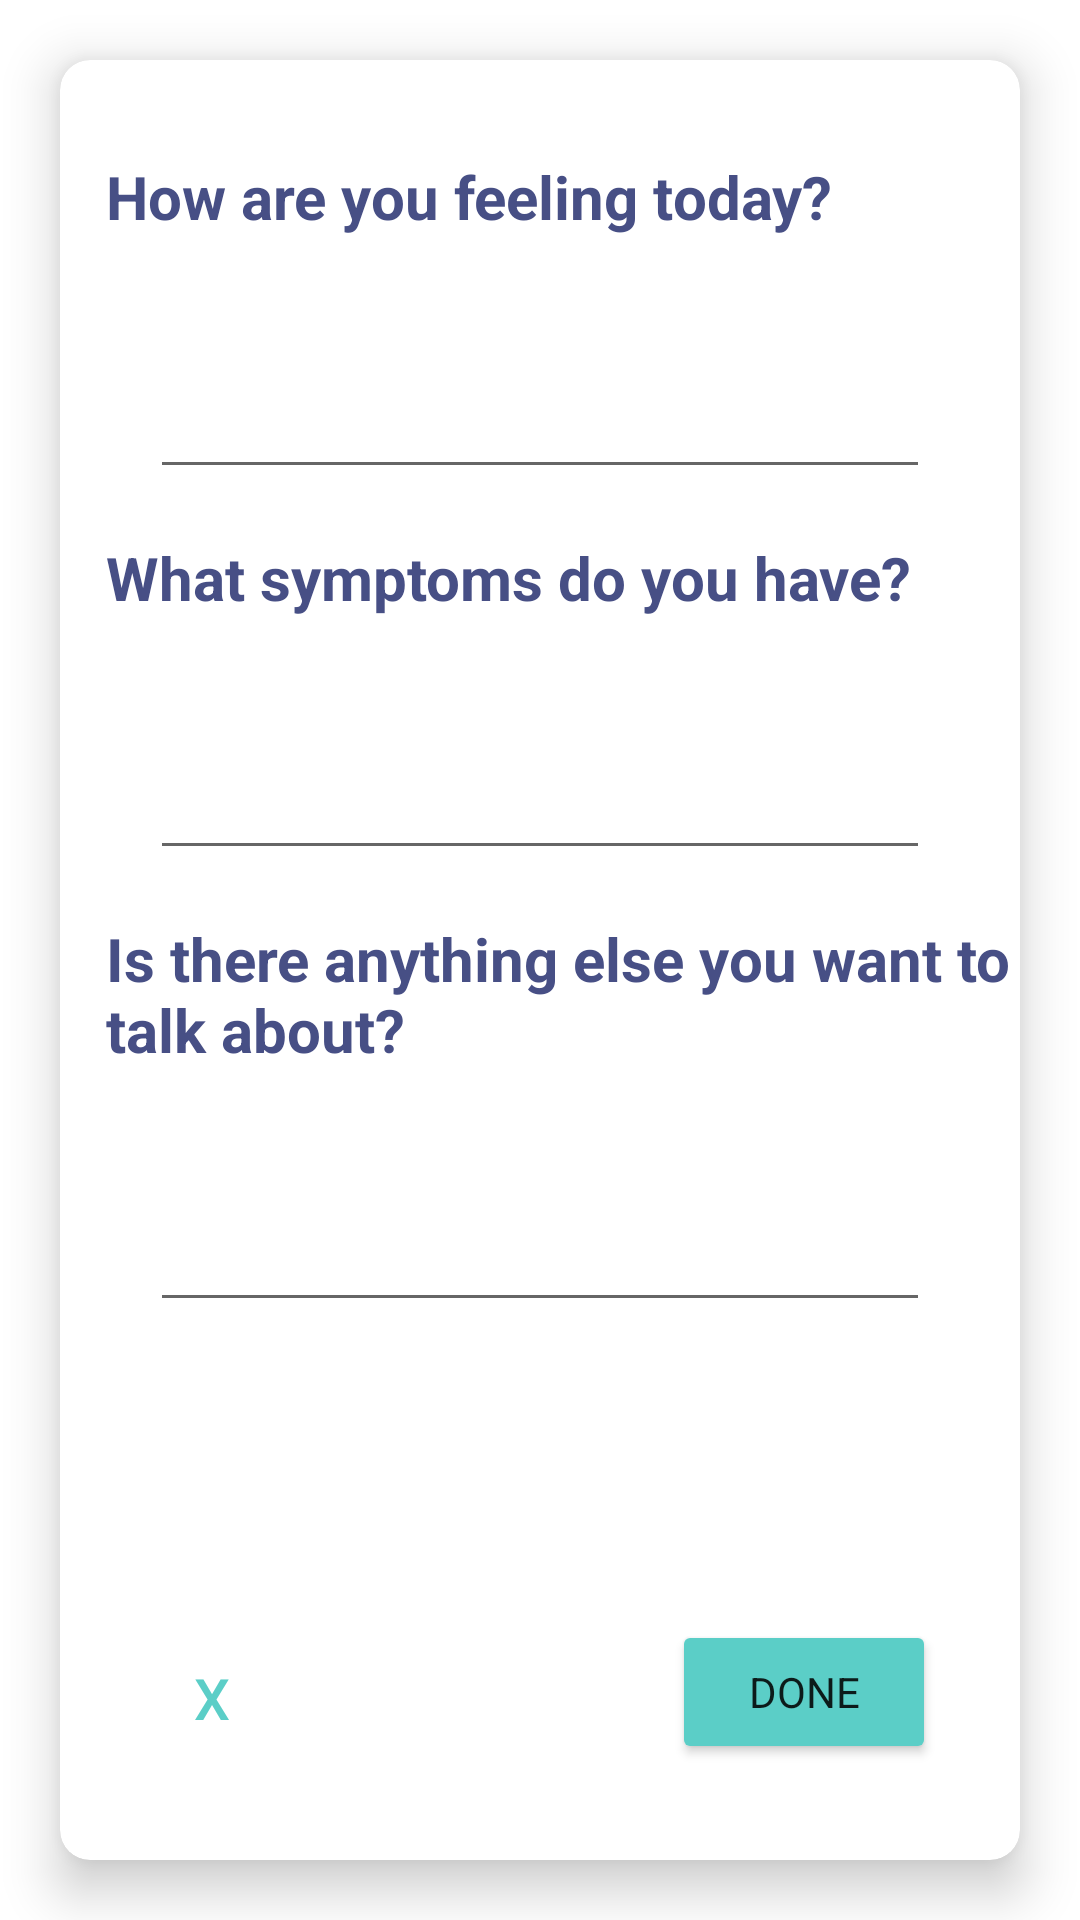

Produce the Android XML layout that renders to this screen, including the resource entries it uses.
<!-- AndroidManifest.xml: application theme Theme.Apollo -->
<!-- res/layout/activity_add_text.xml -->
<?xml version="1.0" encoding="utf-8"?>
<androidx.constraintlayout.widget.ConstraintLayout xmlns:android="http://schemas.android.com/apk/res/android"
    xmlns:app="http://schemas.android.com/apk/res-auto"
    xmlns:tools="http://schemas.android.com/tools"
    android:layout_width="match_parent"
    android:layout_height="match_parent"
    tools:context=".AddText">

    <androidx.cardview.widget.CardView
        android:layout_width="match_parent"
        android:layout_height="match_parent"
        app:cardCornerRadius="10dp"
        app:cardElevation="10dp"
        android:layout_margin="20dp"
        app:layout_constraintBottom_toBottomOf="parent"
        app:layout_constraintEnd_toEndOf="parent"
        app:layout_constraintStart_toStartOf="parent"
        app:layout_constraintTop_toTopOf="parent">

        <androidx.constraintlayout.widget.ConstraintLayout
            android:layout_width="match_parent"
            android:layout_height="match_parent">

            <TextView
                android:id="@+id/q1"
                android:layout_width="wrap_content"
                android:layout_height="wrap_content"
                android:layout_marginTop="32dp"
                android:text="How are you feeling today?"
                android:textColor="@color/purple_500"
                android:textSize="20sp"
                android:textStyle="bold"
                app:layout_constraintEnd_toEndOf="parent"
                app:layout_constraintHorizontal_bias="0.197"
                app:layout_constraintStart_toStartOf="parent"
                app:layout_constraintTop_toTopOf="parent" />

            <EditText
                android:id="@+id/ans1"
                android:layout_width="match_parent"
                android:layout_height="80dp"
                android:layout_marginHorizontal="30dp"
                android:layout_marginTop="4dp"
                android:inputType="textMultiLine"
                app:layout_constraintEnd_toEndOf="parent"
                app:layout_constraintHorizontal_bias="0.062"
                app:layout_constraintStart_toStartOf="@+id/q1"
                app:layout_constraintTop_toBottomOf="@+id/q1" />

            <TextView
                android:id="@+id/q2"
                android:layout_width="330dp"
                android:layout_height="wrap_content"
                android:layout_marginTop="16dp"
                android:text="What symptoms do you have?"
                android:textColor="@color/purple_500"
                android:textSize="20sp"
                android:textStyle="bold"
                app:layout_constraintStart_toStartOf="@+id/q1"
                app:layout_constraintTop_toBottomOf="@+id/ans1" />

            <EditText
                android:id="@+id/ans2"
                android:layout_width="match_parent"
                android:layout_height="80dp"
                android:layout_marginHorizontal="30dp"
                android:layout_marginTop="4dp"
                android:inputType="textMultiLine"
                app:layout_constraintStart_toStartOf="@+id/q2"
                app:layout_constraintTop_toBottomOf="@+id/q2" />

            <TextView
                android:id="@+id/q3"
                android:layout_width="330dp"
                android:layout_height="wrap_content"
                android:layout_marginTop="16dp"
                android:text="Is there anything else you want to talk about?"
                android:textColor="@color/purple_500"
                android:textSize="20sp"
                android:textStyle="bold"
                app:layout_constraintStart_toStartOf="@+id/q2"
                app:layout_constraintTop_toBottomOf="@+id/ans2" />

            <EditText
                android:id="@+id/ans3"
                android:layout_width="match_parent"
                android:layout_height="80dp"
                android:layout_marginHorizontal="30dp"
                android:layout_marginTop="4dp"
                android:inputType="textMultiLine"
                app:layout_constraintStart_toStartOf="@+id/ans2"
                app:layout_constraintTop_toBottomOf="@+id/q3" />

            <Button
                android:id="@+id/done"
                style="@style/Widget.AppCompat.ImageButton"
                android:layout_width="wrap_content"
                android:layout_height="wrap_content"
                android:layout_marginTop="32dp"
                android:layout_marginEnd="28dp"
                android:layout_marginBottom="28dp"
                android:src="@drawable/ic_baseline_check_24"
                android:text="DONE"
                app:backgroundTint="@color/purple_700"
                app:cornerRadius="40dp"
                app:layout_constraintBottom_toBottomOf="parent"
                app:layout_constraintEnd_toEndOf="parent"
                app:layout_constraintTop_toBottomOf="@+id/ans3"
                app:layout_constraintVertical_bias="0.945" />

            <Button
                android:id="@+id/cancel"
                style="@style/Widget.MaterialComponents.Button.TextButton"
                android:layout_width="45dp"
                android:layout_height="42dp"
                android:layout_marginStart="28dp"
                android:layout_marginBottom="28dp"
                android:text="X"
                android:textColor="@color/purple_700"
                android:textSize="19sp"
                app:layout_constraintBottom_toBottomOf="parent"
                app:layout_constraintStart_toStartOf="parent"
                app:layout_constraintTop_toTopOf="@+id/done" />

        </androidx.constraintlayout.widget.ConstraintLayout>


    </androidx.cardview.widget.CardView>
</androidx.constraintlayout.widget.ConstraintLayout>
<!-- resources referenced by this layout -->
<resources>
  <color name="purple_500">#474f85</color>
  <color name="purple_700">#5bcec7</color>
  <!-- drawable ic_baseline_check_24 (drawable) -->
  <vector android:height="24dp" android:tint="#5BCEC7"
      android:viewportHeight="24" android:viewportWidth="24"
      android:width="24dp" xmlns:android="http://schemas.android.com/apk/res/android">
      <path android:fillColor="@android:color/white" android:pathData="M9,16.17L4.83,12l-1.42,1.41L9,19 21,7l-1.41,-1.41z"/>
  </vector>
  <style name="Theme.Apollo" parent="Theme.MaterialComponents.DayNight.DarkActionBar">
          
          <item name="colorPrimary">@color/purple_500</item>
          <item name="colorPrimaryVariant">@color/purple_700</item>
          <item name="colorOnPrimary">@color/white</item>
          
          <item name="colorSecondary">@color/teal_200</item>
          <item name="colorSecondaryVariant">@color/teal_700</item>
          <item name="colorOnSecondary">@color/black</item>
          
          <item name="android:statusBarColor" tools:targetApi="l">?attr/colorPrimaryVariant</item>
          
      </style>
  <color name="white">#FFFFFFFF</color>
  <color name="teal_200">#FF03DAC5</color>
  <color name="teal_700">#FF018786</color>
  <color name="black">#FF000000</color>
</resources>
